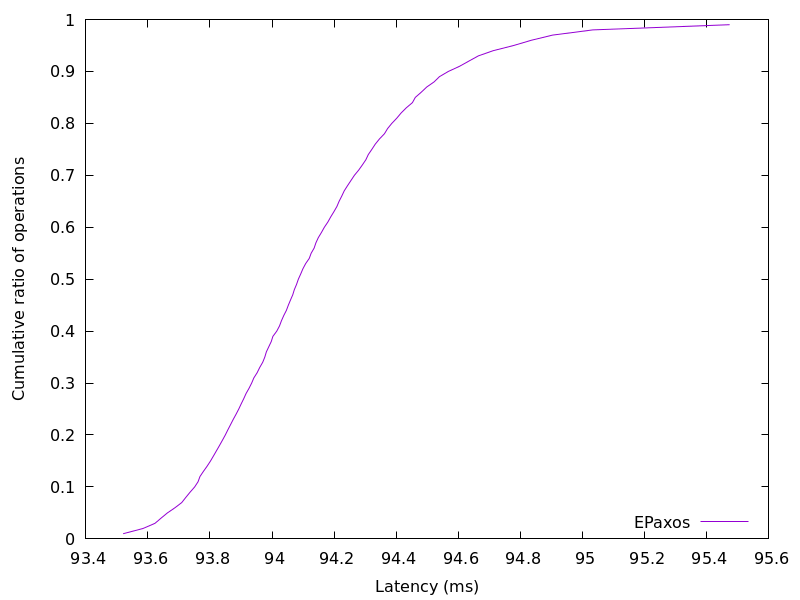

Data behind this chart, as committed beside it:
93.520471, 0.01
93.58, 0.02
93.62, 0.03
93.64, 0.04
93.66, 0.05
93.69, 0.06
93.71, 0.07
93.72, 0.08
93.74, 0.09
93.75, 0.1
93.76, 0.11
93.77, 0.12
93.78, 0.13
93.79, 0.14
93.8, 0.15
93.81, 0.16
93.82, 0.17
93.83, 0.18
93.84, 0.19
93.85, 0.2
93.86, 0.21
93.87, 0.22
93.87, 0.23
93.88, 0.24
93.89, 0.25
93.9, 0.26
93.91, 0.27
93.92, 0.28
93.93, 0.29
93.93, 0.3
93.94, 0.31
93.95, 0.32
93.96, 0.33
93.97, 0.34
93.98, 0.35
93.98, 0.36
93.99, 0.37
94, 0.38
94, 0.39
94.02, 0.4
94.02, 0.41
94.03, 0.42
94.04, 0.43
94.05, 0.44
94.05, 0.45
94.06, 0.46
94.07, 0.47
94.07, 0.48
94.08, 0.49
94.08, 0.5
94.09, 0.51
94.1, 0.52
94.11, 0.53
94.12, 0.54
94.13, 0.55
94.14, 0.56
94.14, 0.57
94.15, 0.58
94.16, 0.59
94.17, 0.6
94.18, 0.61
... 38 more rows
